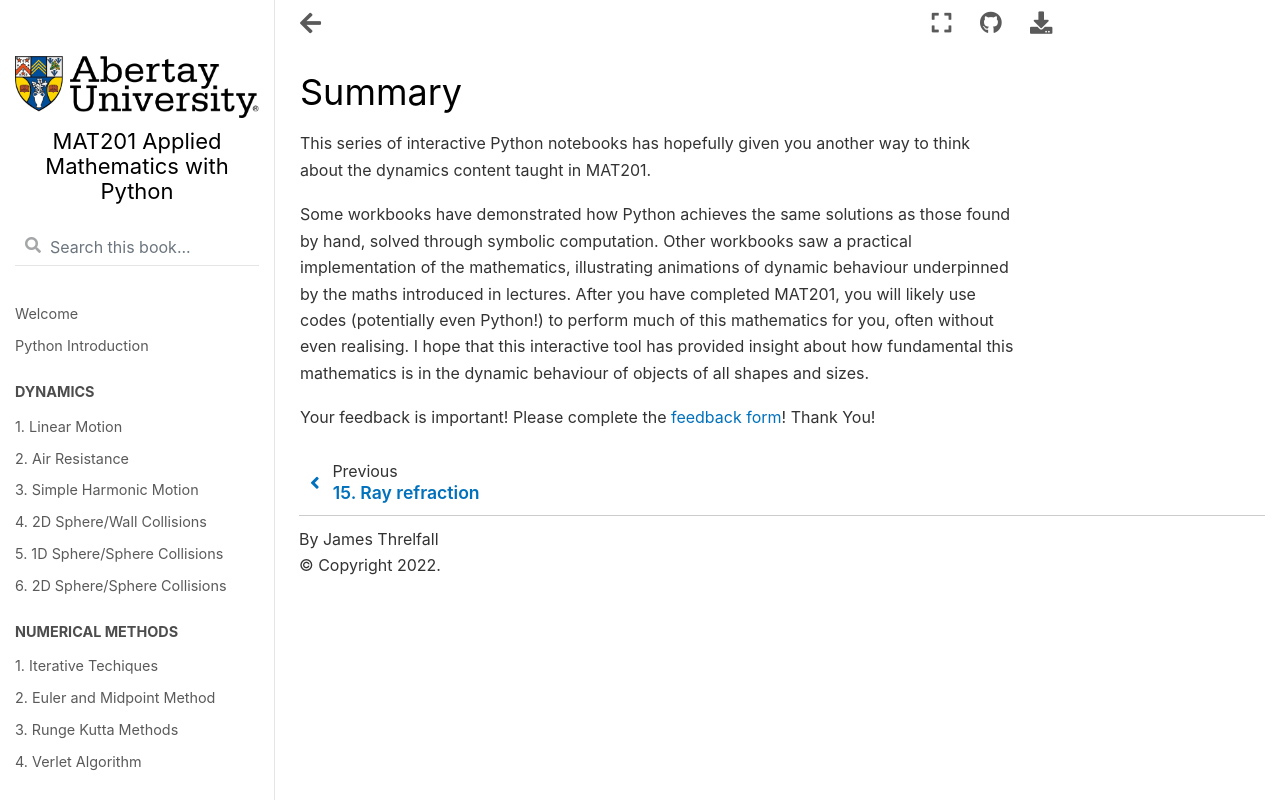

repository: Abertay-University-SDI/MAT201_Python · page: outro.html · generator: jekyll

# Summary

This series of interactive Python notebooks has hopefully given you another way to think about the dynamics content taught in MAT201. 

Some workbooks have demonstrated how Python achieves the same solutions as those found by hand, solved through symbolic computation. Other workbooks saw a practical implementation of the mathematics, illustrating animations of dynamic behaviour underpinned by the maths introduced in lectures. After you have completed MAT201, you will likely use codes (potentially even Python!) to perform much of this mathematics for you, often without even realising. I hope that this interactive tool has provided insight about how fundamental this mathematics is in the dynamic behaviour of objects of all shapes and sizes.  

Your feedback is important! Please complete the [feedback 
form](https://forms.office.com/e/4EBmfYgxJG)! 
Thank You!
